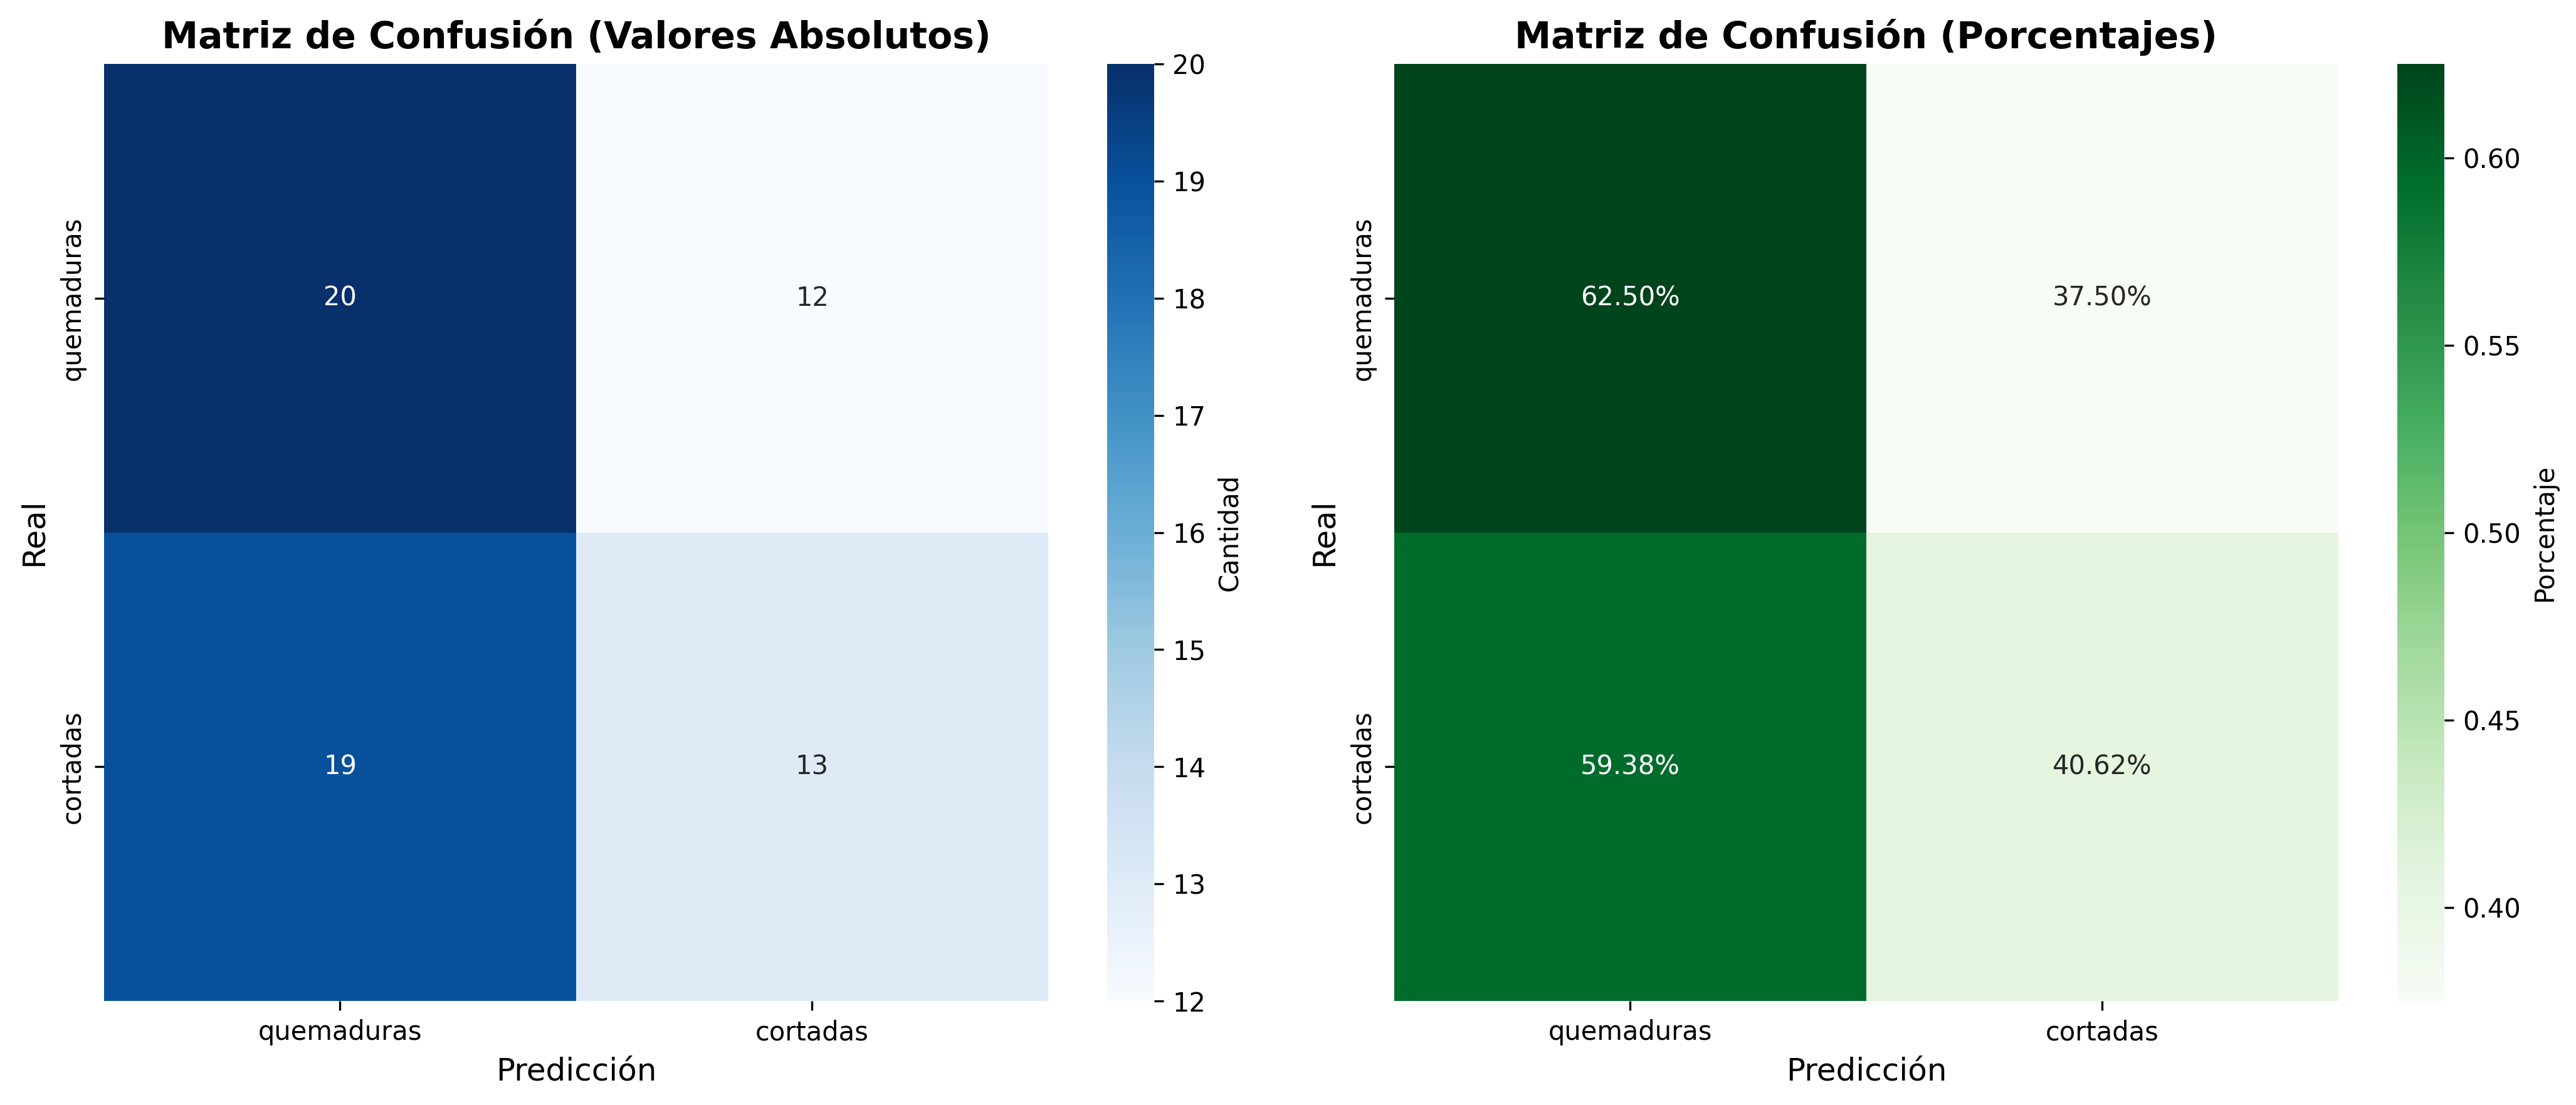

Generate this figure with Python:
import os
import numpy as np
import matplotlib.pyplot as plt
from sklearn.metrics import confusion_matrix, classification_report
from tensorflow.keras.models import load_model
from tensorflow.keras.preprocessing.image import load_img, img_to_array
import seaborn as sns

# ===========================
# Configuración
# ===========================
MODELO_PATH = "modelo_quemaduras_cortadas.keras"
VAL_DIR = "data/val"
IMG_SIZE = 224
CLASES = ["quemaduras", "cortadas"]  # Índice 0: quemaduras, Índice 1: cortadas

# ===========================
# Función para cargar imágenes y etiquetas
# ===========================
def cargar_datos_validacion(val_dir):
    """
    Carga todas las imágenes de validación y sus etiquetas.
    Retorna: (imágenes, etiquetas)
    """
    imagenes = []
    etiquetas = []
    
    # Recorrer las carpetas de validación
    # Estructura esperada: data/val/Brazo/quemaduras/, data/val/Brazo/cortes/, etc.
    for parte_cuerpo in os.listdir(val_dir):
        parte_path = os.path.join(val_dir, parte_cuerpo)
        if not os.path.isdir(parte_path):
            continue
            
        # Recorrer las subcarpetas (quemaduras y cortes)
        for clase_nombre in os.listdir(parte_path):
            clase_path = os.path.join(parte_path, clase_nombre)
            if not os.path.isdir(clase_path):
                continue
            
            # Determinar el índice de la clase
            if "quemadura" in clase_nombre.lower():
                clase_idx = 0  # quemaduras
            elif "corte" in clase_nombre.lower():
                clase_idx = 1  # cortadas
            else:
                print(f"⚠️ Carpeta desconocida: {clase_path}")
                continue
            
            # Cargar todas las imágenes de esta carpeta
            archivos_imagen = [f for f in os.listdir(clase_path) 
                             if f.lower().endswith(('.jpg', '.jpeg', '.png'))]
            
            for archivo in archivos_imagen:
                ruta_imagen = os.path.join(clase_path, archivo)
                try:
                    # Cargar y preprocesar imagen
                    img = load_img(ruta_imagen, target_size=(IMG_SIZE, IMG_SIZE))
                    img_array = img_to_array(img) / 255.0  # Normalizar a [0, 1]
                    
                    imagenes.append(img_array)
                    etiquetas.append(clase_idx)
                except Exception as e:
                    print(f"⚠️ Error al cargar {ruta_imagen}: {e}")
                    continue
    
    return np.array(imagenes), np.array(etiquetas)

# ===========================
# Función principal
# ===========================
def generar_matriz_confusion():
    print("=" * 60)
    print("GENERADOR DE MATRIZ DE CONFUSIÓN")
    print("=" * 60)
    
    # 1. Cargar modelo
    print("\n📦 Cargando modelo...")
    if not os.path.exists(MODELO_PATH):
        print(f"❌ Error: No se encontró el modelo en {MODELO_PATH}")
        return
    
    try:
        modelo = load_model(MODELO_PATH)
        print(f"✅ Modelo cargado exitosamente")
        print(f"   Parámetros totales: {modelo.count_params():,}")
    except Exception as e:
        print(f"❌ Error al cargar el modelo: {e}")
        return
    
    # 2. Cargar datos de validación
    print("\n📂 Cargando datos de validación...")
    if not os.path.exists(VAL_DIR):
        print(f"❌ Error: No se encontró el directorio {VAL_DIR}")
        return
    
    imagenes, etiquetas_reales = cargar_datos_validacion(VAL_DIR)
    
    if len(imagenes) == 0:
        print("❌ No se encontraron imágenes de validación")
        return
    
    print(f"✅ {len(imagenes)} imágenes cargadas")
    print(f"   - Quemaduras: {np.sum(etiquetas_reales == 0)}")
    print(f"   - Cortadas: {np.sum(etiquetas_reales == 1)}")
    
    # 3. Hacer predicciones
    print("\n🔮 Realizando predicciones...")
    predicciones_prob = modelo.predict(imagenes, verbose=1)
    predicciones = np.argmax(predicciones_prob, axis=1)
    
    # 4. Calcular matriz de confusión
    print("\n📊 Calculando matriz de confusión...")
    matriz_conf = confusion_matrix(etiquetas_reales, predicciones)
    
    # 5. Mostrar resultados
    print("\n" + "=" * 60)
    print("MATRIZ DE CONFUSIÓN")
    print("=" * 60)
    print("\nMatriz (valores absolutos):")
    print(f"{'':15} {'Pred: Quemaduras':20} {'Pred: Cortadas':20}")
    print(f"{'Real: Quemaduras':15} {matriz_conf[0][0]:20} {matriz_conf[0][1]:20}")
    print(f"{'Real: Cortadas':15} {matriz_conf[1][0]:20} {matriz_conf[1][1]:20}")
    
    # Calcular métricas
    total = np.sum(matriz_conf)
    correctos = np.trace(matriz_conf)
    precision_total = correctos / total * 100
    
    print(f"\n📈 Métricas:")
    print(f"   Precisión total: {precision_total:.2f}%")
    print(f"   Aciertos: {correctos}/{total}")
    
    # Matriz normalizada (porcentajes)
    matriz_conf_norm = matriz_conf.astype('float') / matriz_conf.sum(axis=1)[:, np.newaxis]
    print("\nMatriz (porcentajes por fila):")
    print(f"{'':15} {'Pred: Quemaduras':20} {'Pred: Cortadas':20}")
    print(f"{'Real: Quemaduras':15} {matriz_conf_norm[0][0]*100:19.2f}% {matriz_conf_norm[0][1]*100:19.2f}%")
    print(f"{'Real: Cortadas':15} {matriz_conf_norm[1][0]*100:19.2f}% {matriz_conf_norm[1][1]*100:19.2f}%")
    
    # 6. Reporte de clasificación detallado
    print("\n" + "=" * 60)
    print("REPORTE DE CLASIFICACIÓN")
    print("=" * 60)
    reporte = classification_report(
        etiquetas_reales, 
        predicciones, 
        target_names=CLASES,
        digits=4
    )
    print(reporte)
    
    # 7. Visualizar matriz de confusión
    print("\n📊 Generando visualización...")
    
    # Crear figura con dos subplots
    fig, axes = plt.subplots(1, 2, figsize=(14, 6))
    
    # Matriz de confusión absoluta
    sns.heatmap(
        matriz_conf, 
        annot=True, 
        fmt='d', 
        cmap='Blues',
        xticklabels=CLASES,
        yticklabels=CLASES,
        ax=axes[0],
        cbar_kws={'label': 'Cantidad'}
    )
    axes[0].set_title('Matriz de Confusión (Valores Absolutos)', fontsize=14, fontweight='bold')
    axes[0].set_xlabel('Predicción', fontsize=12)
    axes[0].set_ylabel('Real', fontsize=12)
    
    # Matriz de confusión normalizada
    sns.heatmap(
        matriz_conf_norm, 
        annot=True, 
        fmt='.2%', 
        cmap='Greens',
        xticklabels=CLASES,
        yticklabels=CLASES,
        ax=axes[1],
        cbar_kws={'label': 'Porcentaje'}
    )
    axes[1].set_title('Matriz de Confusión (Porcentajes)', fontsize=14, fontweight='bold')
    axes[1].set_xlabel('Predicción', fontsize=12)
    axes[1].set_ylabel('Real', fontsize=12)
    
    plt.tight_layout()
    
    # Guardar figura
    nombre_archivo = "matriz_confusion.png"
    plt.savefig(nombre_archivo, dpi=300, bbox_inches='tight')
    print(f"✅ Matriz de confusión guardada en: {nombre_archivo}")
    
    # Mostrar figura
    plt.show()
    
    print("\n✅ Proceso completado!")

# ===========================
# Ejecutar si se llama directamente
# ===========================
if __name__ == "__main__":
    generar_matriz_confusion()
